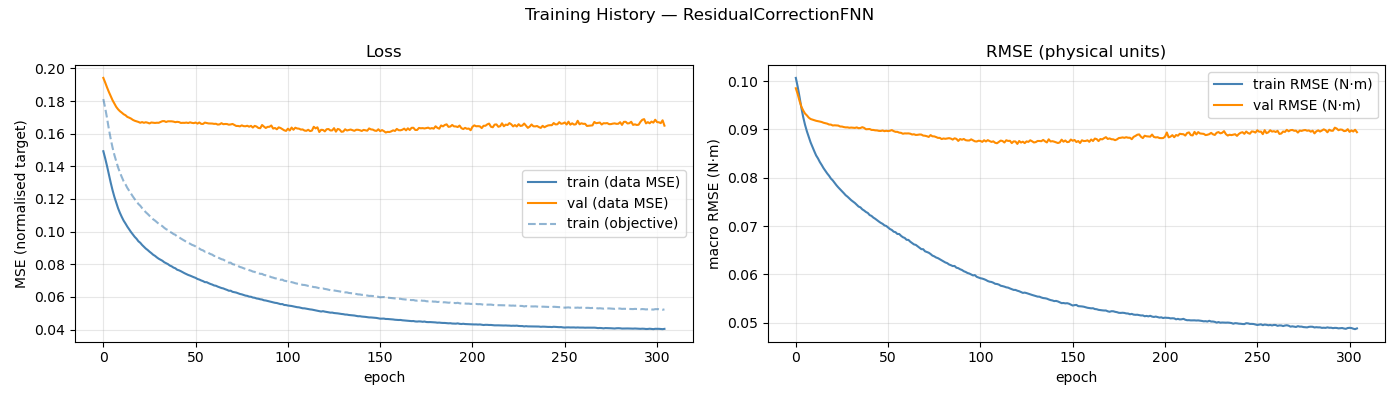

Data behind this chart, as committed beside it:
epoch, train_loss, val_loss, train_rmse, val_rmse, train_loss_obj
1, 0.1492, 0.1942, 0.1007, 0.09853, 0.1812
2, 0.1449, 0.1914, 0.09887, 0.09734, 0.1758
3, 0.1402, 0.1883, 0.09675, 0.09593, 0.1696
4, 0.135, 0.1856, 0.09448, 0.09471, 0.1628
5, 0.13, 0.183, 0.09255, 0.09393, 0.1567
6, 0.1253, 0.1805, 0.09094, 0.09329, 0.1514
7, 0.1212, 0.1784, 0.0896, 0.0929, 0.1469
8, 0.1177, 0.1764, 0.08848, 0.09245, 0.143
9, 0.1143, 0.1749, 0.08732, 0.09216, 0.1392
10, 0.1114, 0.1737, 0.08639, 0.09204, 0.1362
11, 0.109, 0.1729, 0.08549, 0.09189, 0.1334
12, 0.1067, 0.1719, 0.08461, 0.09179, 0.1308
13, 0.1049, 0.1713, 0.084, 0.09172, 0.129
14, 0.103, 0.1703, 0.08325, 0.09164, 0.1268
15, 0.1014, 0.1698, 0.08265, 0.09154, 0.125
16, 0.09971, 0.1692, 0.08199, 0.09139, 0.1231
17, 0.09824, 0.1684, 0.08143, 0.0913, 0.1215
18, 0.09677, 0.1679, 0.08088, 0.0912, 0.1199
19, 0.09559, 0.1675, 0.08041, 0.09102, 0.1185
20, 0.09406, 0.1672, 0.07983, 0.091, 0.1169
21, 0.09316, 0.1667, 0.07945, 0.09082, 0.1159
22, 0.09182, 0.1671, 0.07893, 0.09086, 0.1144
23, 0.09066, 0.1667, 0.07844, 0.09082, 0.1131
24, 0.08959, 0.167, 0.078, 0.0908, 0.1118
25, 0.08873, 0.1667, 0.0776, 0.09061, 0.1108
26, 0.0877, 0.1663, 0.0772, 0.0906, 0.1097
27, 0.08683, 0.1668, 0.0768, 0.0905, 0.1087
28, 0.08582, 0.1667, 0.07637, 0.09043, 0.1075
29, 0.08512, 0.1666, 0.07607, 0.09044, 0.1067
30, 0.08418, 0.1667, 0.07572, 0.09035, 0.1057
31, 0.08337, 0.1667, 0.07535, 0.09039, 0.1048
32, 0.08278, 0.1672, 0.07506, 0.09035, 0.1041
33, 0.08213, 0.1677, 0.07477, 0.09032, 0.1033
34, 0.08122, 0.1677, 0.0744, 0.09042, 0.1023
35, 0.0806, 0.1672, 0.07403, 0.09026, 0.1015
36, 0.08007, 0.1676, 0.07386, 0.0903, 0.1009
37, 0.07921, 0.1676, 0.07345, 0.09047, 0.09992
38, 0.07872, 0.1676, 0.07321, 0.09033, 0.09931
39, 0.07795, 0.1674, 0.0729, 0.09005, 0.09851
40, 0.07752, 0.167, 0.0727, 0.09007, 0.09804
41, 0.07662, 0.1672, 0.07226, 0.09009, 0.09693
42, 0.07626, 0.1671, 0.07209, 0.08991, 0.09651
43, 0.07573, 0.1666, 0.07174, 0.0899, 0.09575
44, 0.0751, 0.1666, 0.0715, 0.08982, 0.09508
45, 0.07449, 0.1666, 0.07121, 0.0898, 0.09437
46, 0.07392, 0.1668, 0.07092, 0.08971, 0.09369
47, 0.07342, 0.1665, 0.07066, 0.08969, 0.09307
48, 0.07303, 0.1669, 0.07045, 0.08979, 0.09257
49, 0.07253, 0.1666, 0.07013, 0.08965, 0.09189
50, 0.07206, 0.1665, 0.07, 0.08973, 0.09148
51, 0.07163, 0.1668, 0.0697, 0.08966, 0.0909
52, 0.07096, 0.1662, 0.06937, 0.08973, 0.09005
53, 0.0706, 0.1669, 0.06918, 0.08987, 0.08962
54, 0.07006, 0.166, 0.06882, 0.08965, 0.08886
55, 0.06965, 0.166, 0.06872, 0.08951, 0.0885
56, 0.06903, 0.1668, 0.06835, 0.08951, 0.0877
57, 0.069, 0.1665, 0.06835, 0.08934, 0.0877
58, 0.06841, 0.1663, 0.06797, 0.0893, 0.0869
59, 0.06792, 0.1662, 0.06768, 0.08911, 0.08626
60, 0.06754, 0.1662, 0.06752, 0.08919, 0.08587
... 245 more rows
